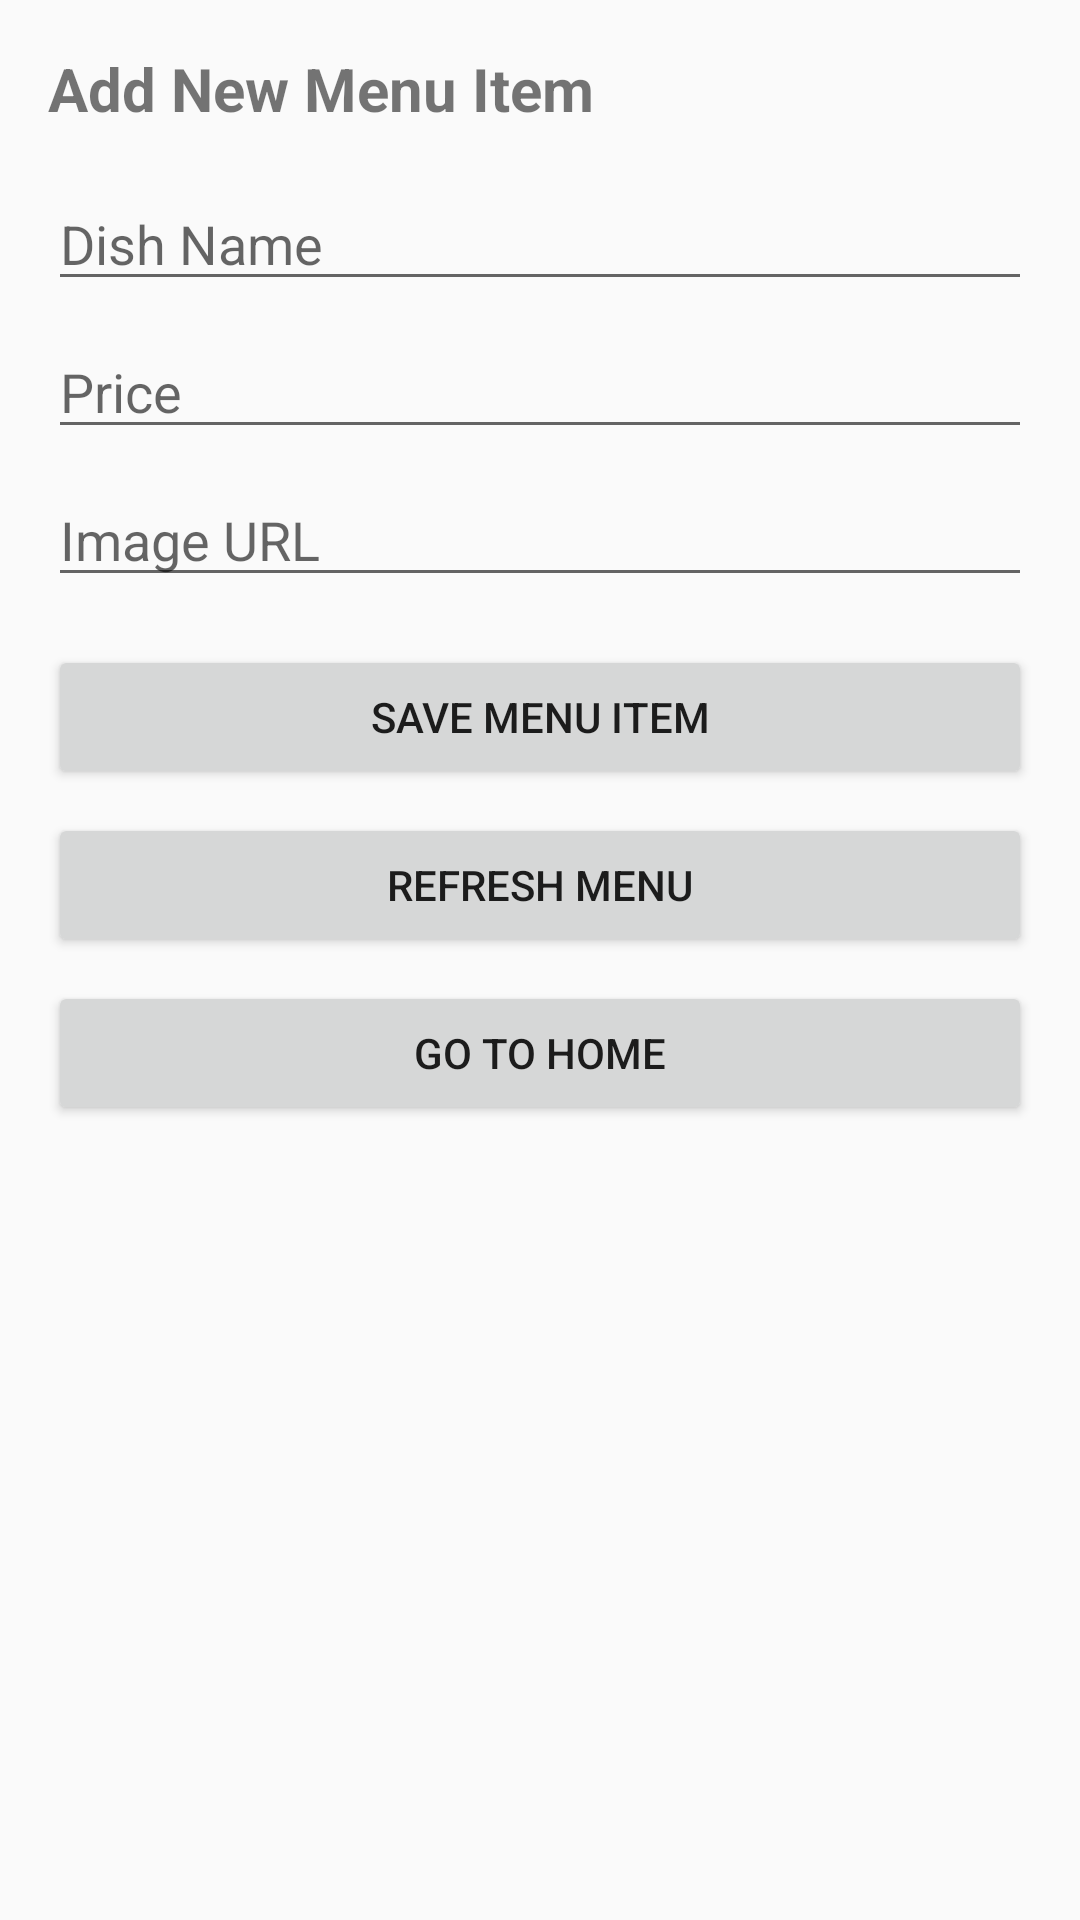

Android layout source for this screen:
<!-- AndroidManifest.xml: application theme Theme.AppCompat.Light.NoActionBar -->
<!-- res/layout/activity_upload_menu.xml -->
<?xml version="1.0" encoding="utf-8"?>
<ScrollView xmlns:android="http://schemas.android.com/apk/res/android"
    android:layout_width="match_parent"
    android:layout_height="match_parent"
    android:padding="16dp">

    <LinearLayout
        android:layout_width="match_parent"
        android:layout_height="wrap_content"
        android:orientation="vertical">

        
        <TextView
            android:layout_width="wrap_content"
            android:layout_height="wrap_content"
            android:text="Add New Menu Item"
            android:textSize="20sp"
            android:textStyle="bold"
            android:layout_marginBottom="16dp"/>

        <EditText
            android:id="@+id/dishNameInput"
            android:layout_width="match_parent"
            android:layout_height="wrap_content"
            android:hint="Dish Name"
            android:inputType="text"
            android:layout_marginBottom="8dp"/>

        <EditText
            android:id="@+id/dishPriceInput"
            android:layout_width="match_parent"
            android:layout_height="wrap_content"
            android:hint="Price"
            android:inputType="numberDecimal"
            android:layout_marginBottom="8dp"/>

        <EditText
            android:id="@+id/dishImageUrlInput"
            android:layout_width="match_parent"
            android:layout_height="wrap_content"
            android:hint="Image URL"
            android:inputType="textUri"
            android:layout_marginBottom="16dp"/>

        
        <Button
            android:id="@+id/saveMenuButton"
            android:layout_width="match_parent"
            android:layout_height="wrap_content"
            android:text="Save Menu Item"
            android:layout_marginBottom="8dp"/>

        <Button
            android:id="@+id/viewMenuButton"
            android:layout_width="match_parent"
            android:layout_height="wrap_content"
            android:text="Refresh Menu"
            android:layout_marginBottom="8dp"/>

        <Button
            android:id="@+id/homeButton"
            android:layout_width="match_parent"
            android:layout_height="wrap_content"
            android:text="Go to Home"
            android:layout_marginBottom="16dp"/>

        
        <ListView
            android:id="@+id/menuListView"
            android:layout_width="match_parent"
            android:layout_height="wrap_content"
            android:layout_marginTop="16dp"/>
    </LinearLayout>
</ScrollView>
<!-- resources referenced by this layout -->
<resources>

</resources>
